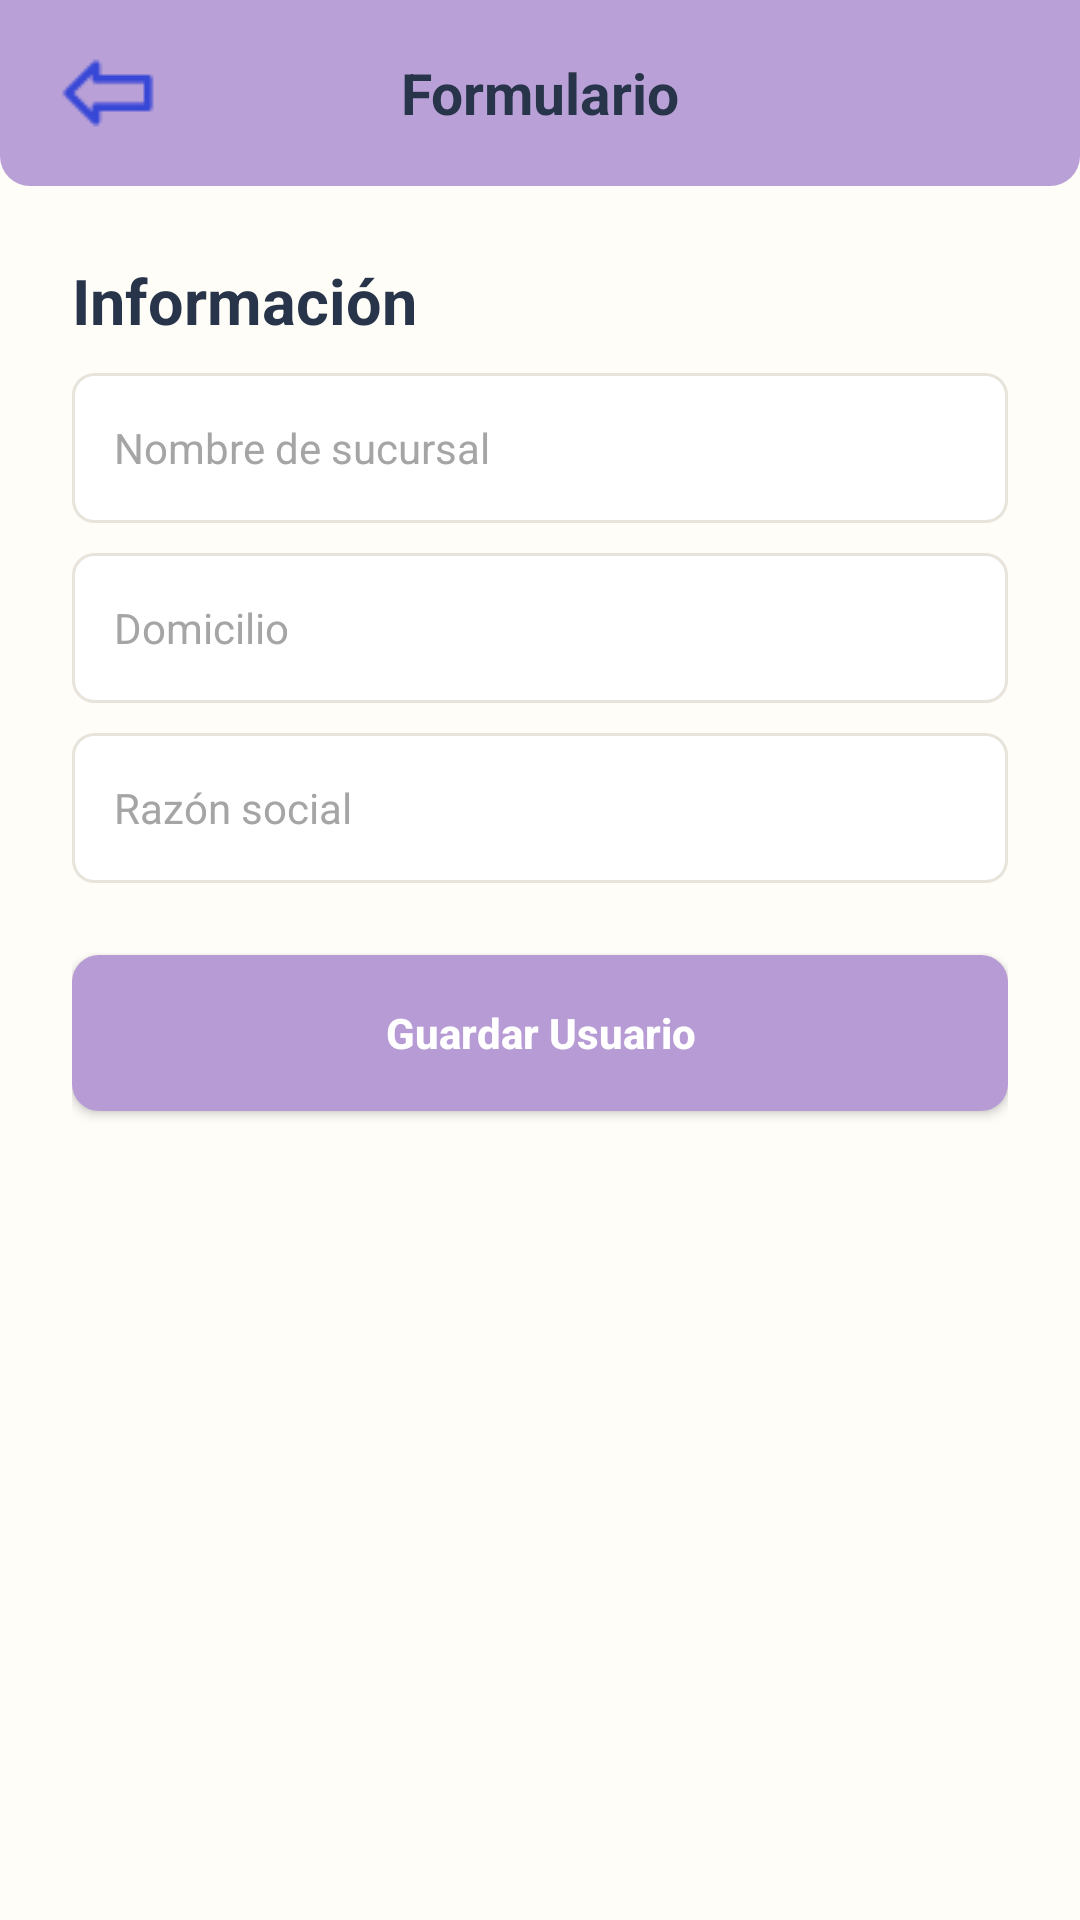

Layout XML and referenced resources for this Android screen:
<!-- AndroidManifest.xml: application theme Theme.Jugueteria -->
<!-- res/layout/activity_office_edit.xml -->
<?xml version="1.0" encoding="utf-8"?>
<androidx.constraintlayout.widget.ConstraintLayout xmlns:android="http://schemas.android.com/apk/res/android" xmlns:app="http://schemas.android.com/apk/res-auto" android:layout_width="match_parent" android:layout_height="match_parent" android:background="#FFFDF8">
 <LinearLayout android:id="@+id/topBar" android:layout_width="0dp" android:layout_height="62dp" android:background="@drawable/topbar_background" android:gravity="center_vertical" android:paddingHorizontal="15dp" app:layout_constraintTop_toTopOf="parent" app:layout_constraintStart_toStartOf="parent" app:layout_constraintEnd_toEndOf="parent"><ImageButton android:id="@+id/btnBack" android:layout_width="42dp" android:layout_height="42dp" android:background="@android:color/transparent" android:contentDescription="Volver" android:padding="7dp" android:src="@drawable/ic_arrow_back"/><TextView android:id="@+id/txtFormTitle" android:layout_width="0dp" android:layout_height="wrap_content" android:layout_weight="1" android:gravity="center" android:text="Formulario" android:textColor="#27344A" android:textSize="19sp" android:textStyle="bold"/><View android:layout_width="42dp" android:layout_height="42dp"/></LinearLayout>
 <ScrollView android:layout_width="0dp" android:layout_height="0dp" android:fillViewport="true" app:layout_constraintTop_toBottomOf="@id/topBar" app:layout_constraintBottom_toBottomOf="parent" app:layout_constraintStart_toStartOf="parent" app:layout_constraintEnd_toEndOf="parent"><LinearLayout android:layout_width="match_parent" android:layout_height="wrap_content" android:orientation="vertical" android:padding="24dp"><TextView android:layout_width="match_parent" android:layout_height="wrap_content" android:text="Información" android:textColor="#27344A" android:textSize="21sp" android:textStyle="bold"/><EditText android:id="@+id/edtOfficeName" android:layout_width="match_parent" android:layout_height="50dp" android:layout_marginTop="10dp" android:background="@drawable/search_background" android:hint="Nombre de sucursal" android:inputType="text" android:paddingHorizontal="14dp" android:textColor="#27344A" android:textColorHint="#A5A5A5" android:textSize="14sp" android:singleLine="true"/><EditText android:id="@+id/edtOfficeAddress" android:layout_width="match_parent" android:layout_height="50dp" android:layout_marginTop="10dp" android:background="@drawable/search_background" android:hint="Domicilio" android:inputType="textPostalAddress" android:paddingHorizontal="14dp" android:textColor="#27344A" android:textColorHint="#A5A5A5" android:textSize="14sp" android:singleLine="true"/><EditText android:id="@+id/edtOfficeCompany" android:layout_width="match_parent" android:layout_height="50dp" android:layout_marginTop="10dp" android:background="@drawable/search_background" android:hint="Razón social" android:inputType="text" android:paddingHorizontal="14dp" android:textColor="#27344A" android:textColorHint="#A5A5A5" android:textSize="14sp" android:singleLine="true"/><Button android:id="@+id/btnSaveForm" android:layout_width="match_parent" android:layout_height="52dp" android:layout_marginTop="24dp" android:background="@drawable/button_confirm_sale" android:text="Guardar Usuario" android:textAllCaps="false" android:textColor="#FFFFFF" android:textStyle="bold"/></LinearLayout></ScrollView></androidx.constraintlayout.widget.ConstraintLayout>
<!-- resources referenced by this layout -->
<resources>
  <!-- drawable button_confirm_sale (drawable) -->
  <?xml version="1.0" encoding="utf-8"?>
  <shape xmlns:android="http://schemas.android.com/apk/res/android">
  
      <solid
          android:color="#B79BD5" />
  
      <corners
          android:radius="9dp" />
  
  </shape>
  <!-- drawable ic_arrow_back: png bitmap (drawable, 559 bytes) -->
  <!-- drawable search_background (drawable) -->
  <?xml version="1.0" encoding="utf-8"?>
  <shape xmlns:android="http://schemas.android.com/apk/res/android">
  
      <solid android:color="#FFFFFF" />
  
      <stroke
          android:width="1dp"
          android:color="#E8E4DB" />
  
      <corners
          android:radius="7dp" />
  
  </shape>
  <!-- drawable topbar_background (drawable) -->
  <?xml version="1.0" encoding="utf-8"?>
  <shape xmlns:android="http://schemas.android.com/apk/res/android">
  
      <solid android:color="#B9A0D7" />
  
      <corners
          android:bottomLeftRadius="10dp"
          android:bottomRightRadius="10dp" />
  
  </shape>
  <style name="Theme.Jugueteria" parent="Theme.AppCompat.Light.NoActionBar" />
</resources>
